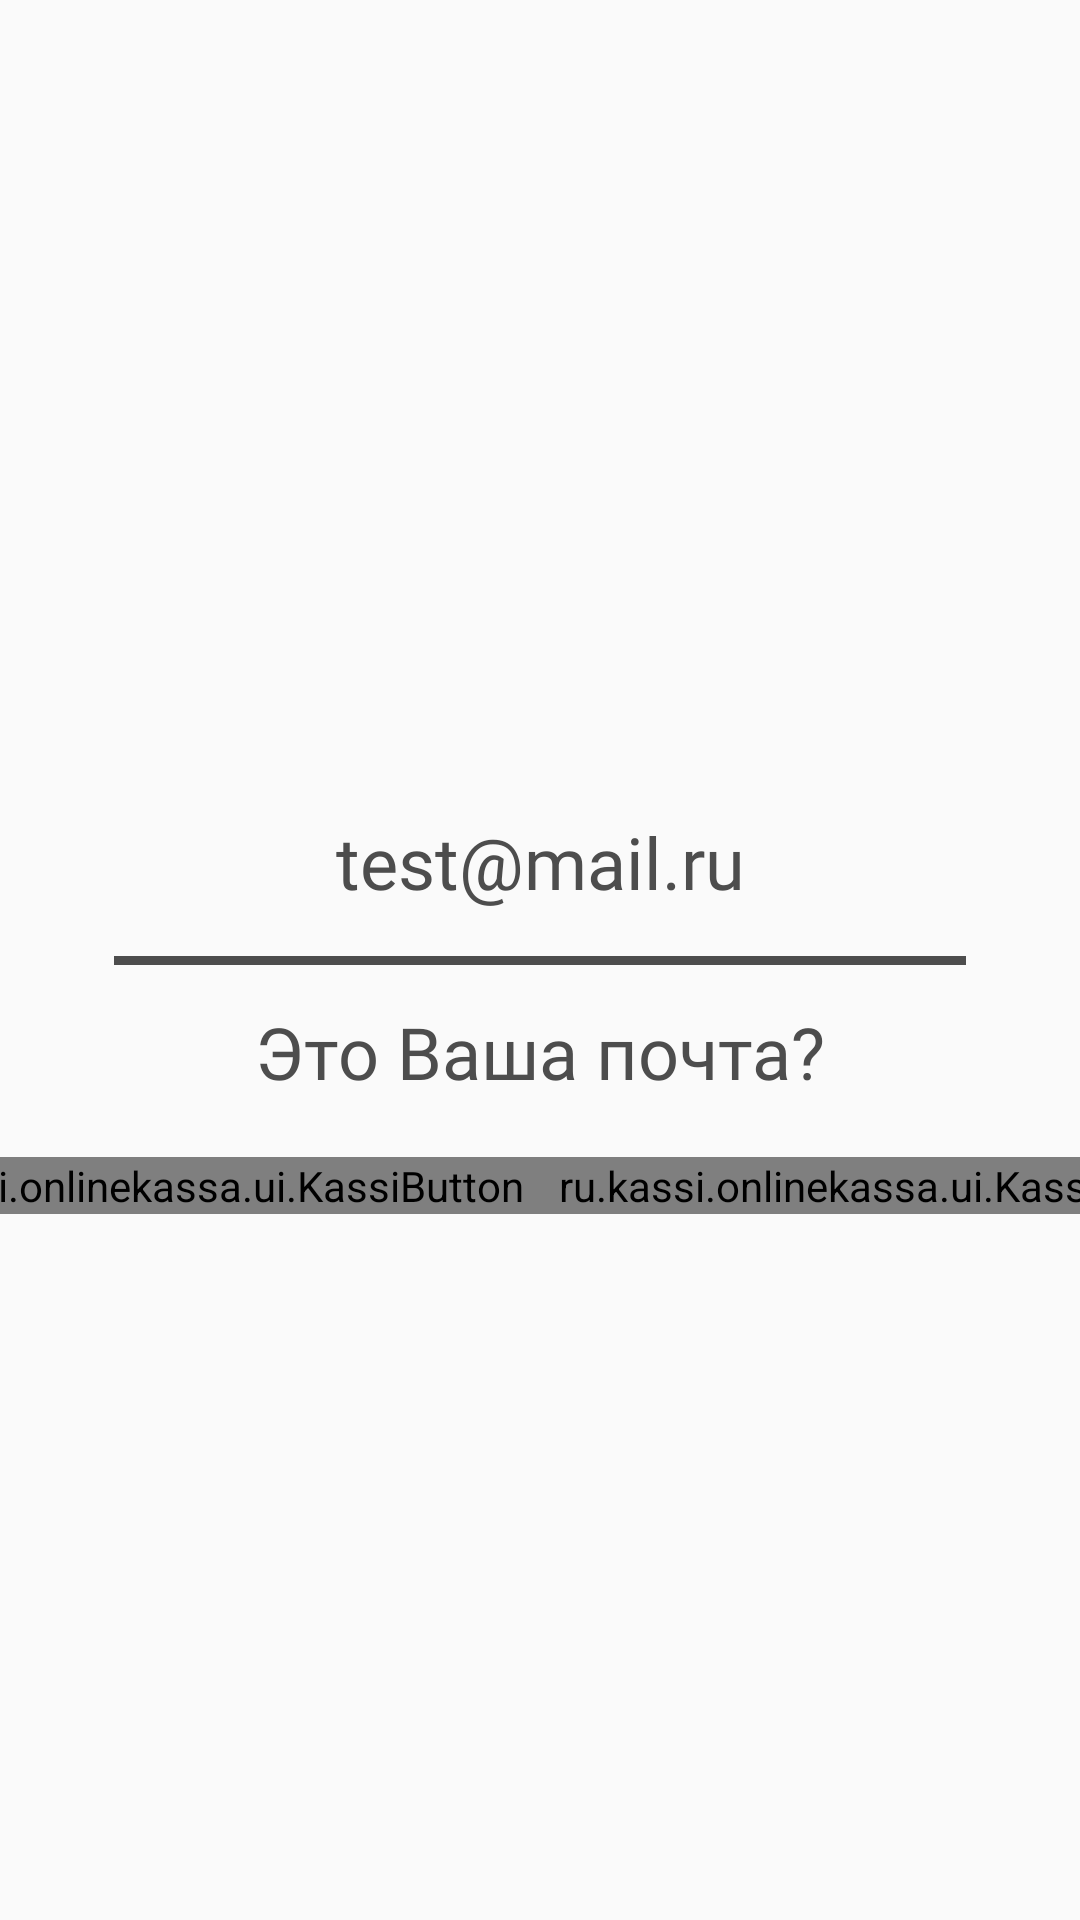

Android layout source for this screen:
<!-- AndroidManifest.xml: application theme Theme.OnlineKassa -->
<!-- res/layout/fragment_mail.xml -->
<?xml version="1.0" encoding="utf-8"?>
<androidx.constraintlayout.widget.ConstraintLayout xmlns:android="http://schemas.android.com/apk/res/android"
    xmlns:app="http://schemas.android.com/apk/res-auto"
    xmlns:tools="http://schemas.android.com/tools"
    android:layout_width="match_parent"
    android:layout_height="match_parent">

    <TextView
        android:id="@+id/mail"
        android:layout_width="wrap_content"
        android:layout_height="wrap_content"
        android:layout_marginBottom="16dp"
        android:text="test@mail.ru"
        style="@style/Text.Bold.24sp"
        android:textColor="@color/textPrimary"
        app:layout_constraintBottom_toTopOf="@+id/view"
        app:layout_constraintEnd_toEndOf="parent"
        app:layout_constraintStart_toStartOf="parent" />

    <View
        android:id="@+id/view"
        android:layout_width="0dp"
        android:layout_height="3dp"
        android:layout_marginHorizontal="@dimen/dimens_38_dp"
        android:background="@color/textPrimary"
        app:layout_constraintBottom_toBottomOf="parent"
        app:layout_constraintEnd_toEndOf="parent"
        app:layout_constraintHorizontal_bias="0.921"
        app:layout_constraintStart_toStartOf="parent"
        app:layout_constraintTop_toTopOf="parent" />

    <TextView
        android:id="@+id/agreement"
        android:layout_width="wrap_content"
        android:layout_height="wrap_content"
        android:layout_marginTop="16dp"
        android:textColor="@color/textPrimary"
        android:text="Это Ваша почта?"
        style="@style/Text.Regular.24sp"
        app:layout_constraintEnd_toEndOf="parent"
        app:layout_constraintStart_toStartOf="parent"
        app:layout_constraintTop_toBottomOf="@+id/view" />

    <ru.kassi.onlinekassa.ui.KassiButton
        android:id="@+id/positive"
        android:layout_width="wrap_content"
        android:layout_height="wrap_content"
        android:layout_marginStart="80dp"
        android:layout_marginTop="64dp"
        android:paddingHorizontal="@dimen/dimens_6_dp"
        app:layout_constraintEnd_toStartOf="@+id/negative"
        app:layout_constraintStart_toStartOf="parent"
        app:layout_constraintTop_toBottomOf="@+id/view" />

    <ru.kassi.onlinekassa.ui.KassiButton
        android:id="@+id/negative"
        android:layout_width="wrap_content"
        android:layout_height="wrap_content"
        android:layout_marginEnd="80dp"
        android:paddingHorizontal="@dimen/dimens_6_dp"
        app:layout_constraintBottom_toBottomOf="@+id/positive"
        app:layout_constraintEnd_toEndOf="parent"
        app:layout_constraintStart_toEndOf="@+id/positive"
        app:layout_constraintTop_toTopOf="@+id/positive"
        app:layout_constraintVertical_bias="0.0" />

</androidx.constraintlayout.widget.ConstraintLayout>
<!-- resources referenced by this layout -->
<resources>
  <color name="textPrimary">#4D4D4D</color>
  <dimen name="dimens_38_dp">38dp</dimen>
  <dimen name="dimens_6_dp">6dp</dimen>
  <style name="Text.Bold.24sp">
          <item name="android:textSize">@dimen/dimens_24_sp</item>
      </style>
  <style name="Text.Regular.24sp">
          <item name="android:textSize">@dimen/dimens_24_sp</item>
      </style>
  <style name="Theme.OnlineKassa" parent="Theme.AppCompat.Light.NoActionBar">
          
          <item name="colorPrimary">@color/purple_500</item>
          <item name="colorPrimaryVariant">@color/purple_700</item>
          <item name="colorOnPrimary">@color/white</item>
          
          <item name="colorSecondary">@color/teal_200</item>
          <item name="colorSecondaryVariant">@color/teal_700</item>
          <item name="colorOnSecondary">@color/black</item>
          
          <item name="android:statusBarColor">?attr/colorPrimaryVariant</item>
          
          <item name="android:windowIsTranslucent">true</item>
      </style>
  <dimen name="dimens_24_sp">24sp</dimen>
  <color name="purple_500">#FF6200EE</color>
  <color name="purple_700">#FF3700B3</color>
  <color name="white">#FFFFFFFF</color>
  <color name="teal_200">#FF03DAC5</color>
  <color name="teal_700">#FF018786</color>
  <color name="black">#FF000000</color>
</resources>
